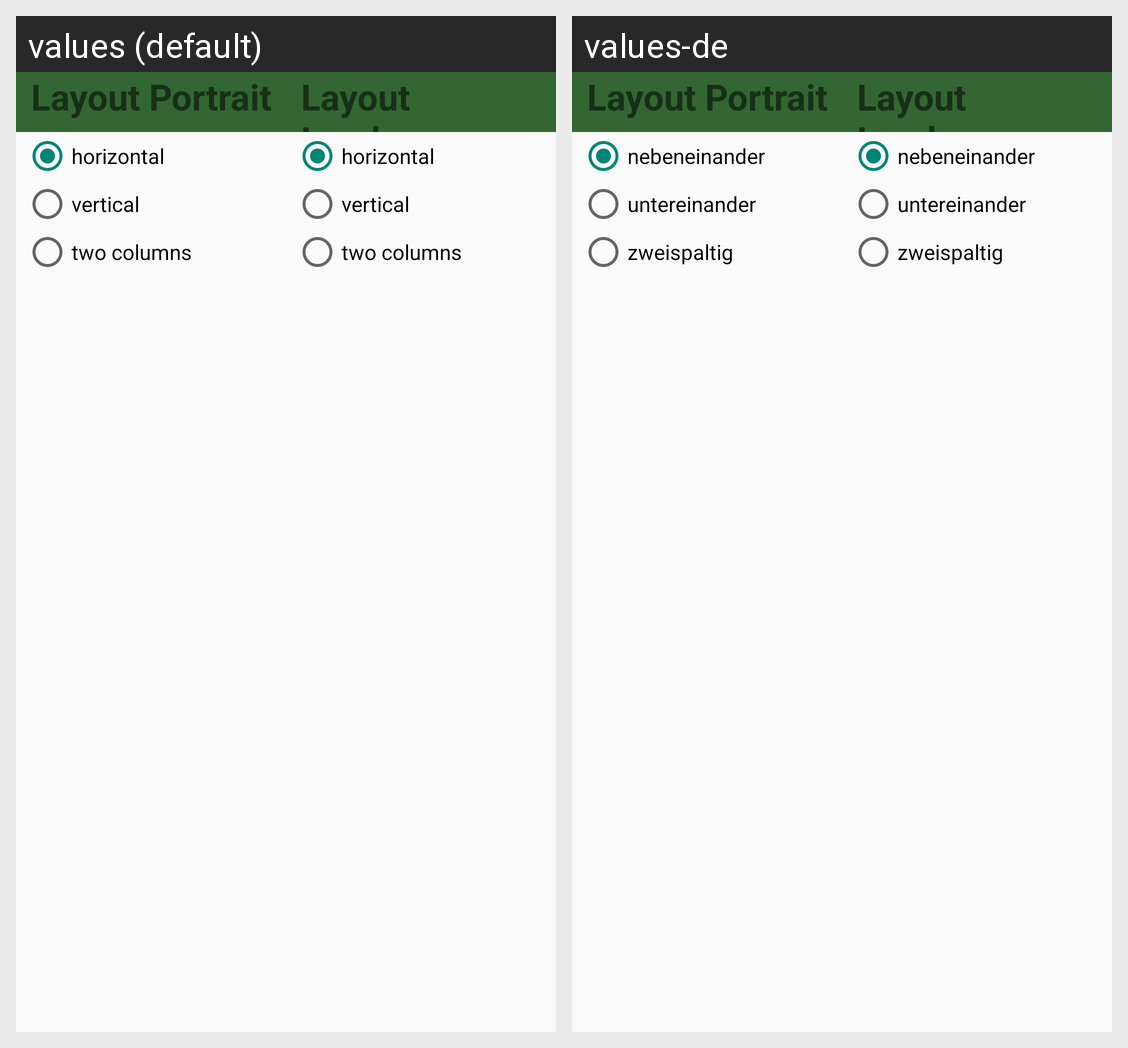

Locale-by-locale string values for the Android screen shown in this grid:
Android screen res/layout/config_orient_block.xml rendered under 2 locales, left to right: values (default), values-de. Device: Nexus 5 (rendered at 1080×1920; each locale shown at half size, 540×960, under a caption strip naming it); theme AppTheme.
Strings drawn on this screen, with the default value and each locale's value (text and hints the layout hard-codes, and strings that could not be matched under every locale, appear in the picture but are not listed):

portrait
  values: Layout Portrait
  values-de: Layout Portrait

horizontal
  values: horizontal
  values-de: nebeneinander

vertical
  values: vertical
  values-de: untereinander

mixed
  values: two columns
  values-de: zweispaltig

landscape
  values: Layout Landscape
  values-de: Layout Landscape
